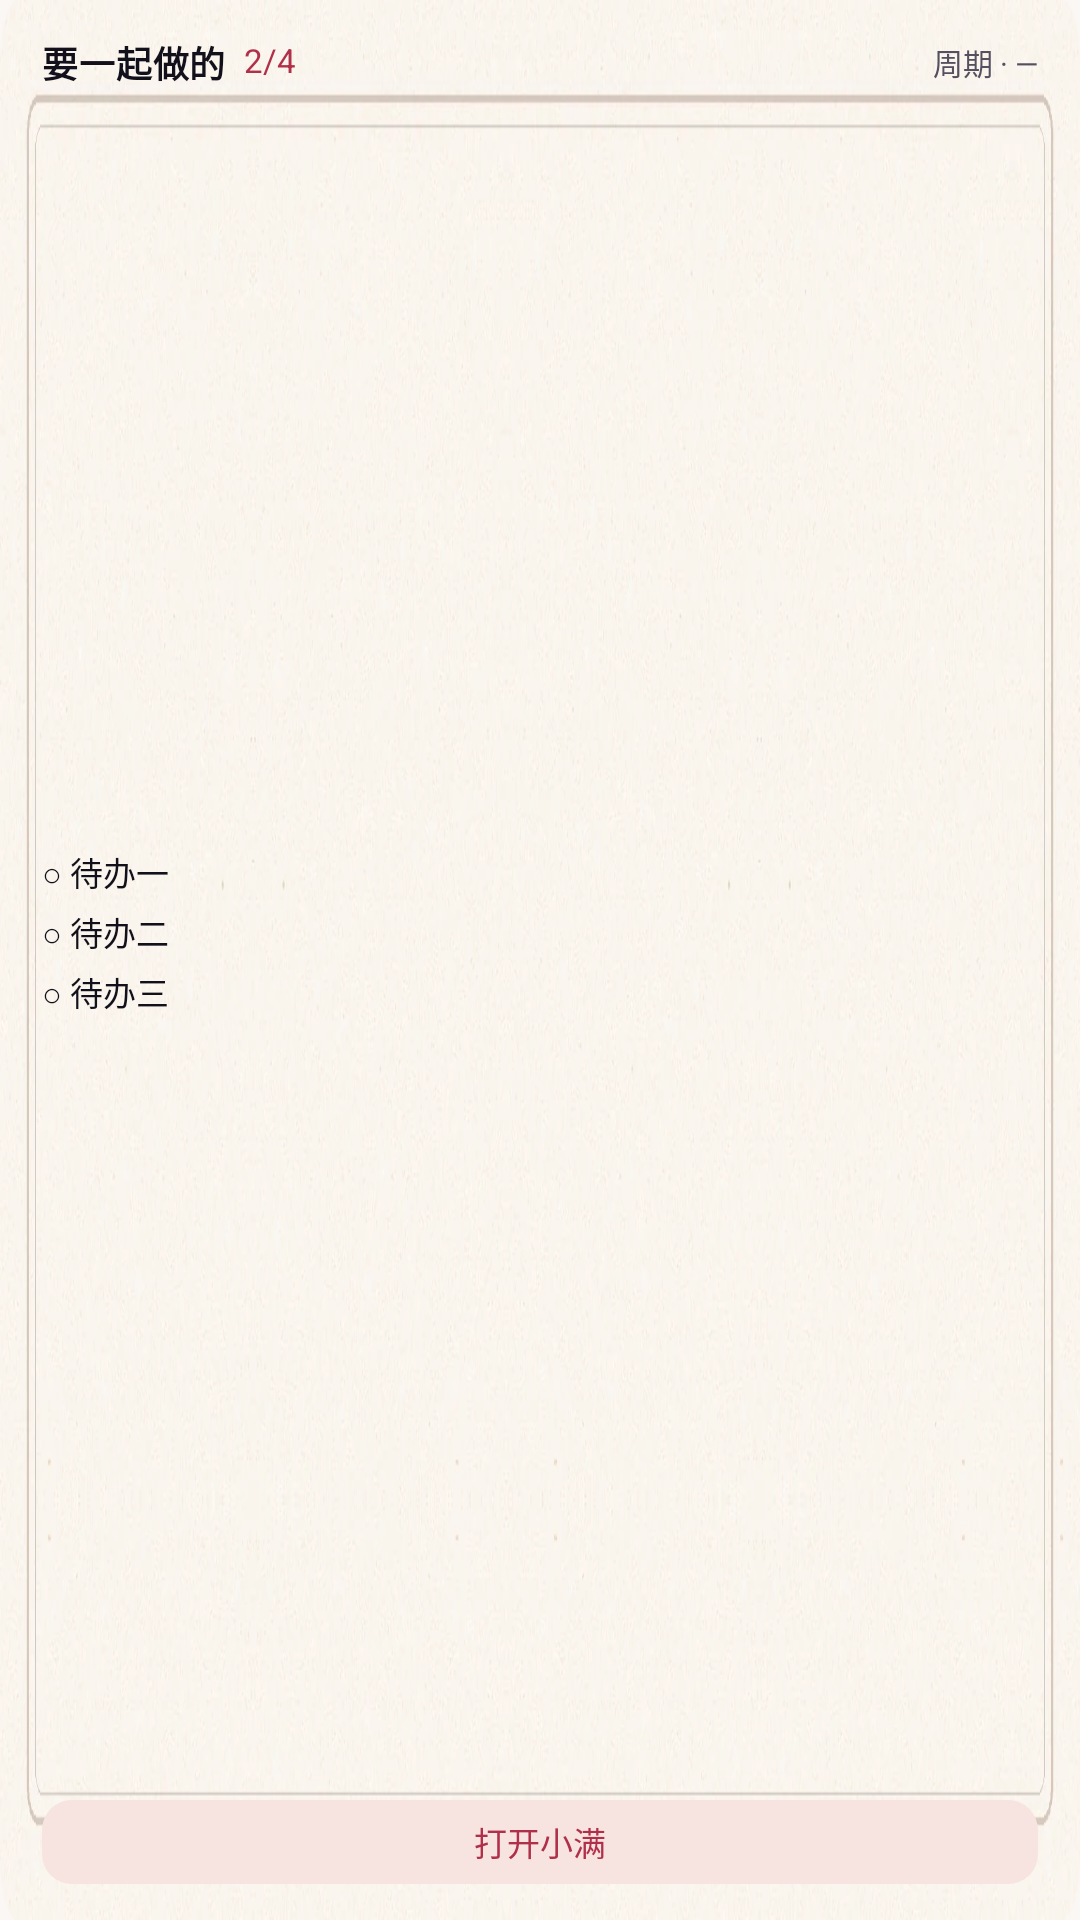

Reconstruct the res/layout file that produces this screen, plus the resources it refers to.
<!-- AndroidManifest.xml: application theme Theme.Xiaoman -->
<!-- res/layout/widget_large.xml -->
<?xml version="1.0" encoding="utf-8"?>
<LinearLayout xmlns:android="http://schemas.android.com/apk/res/android"
    android:id="@+id/w_root"
    android:layout_width="match_parent"
    android:layout_height="match_parent"
    android:orientation="vertical"
    android:background="@drawable/w_board_wide"
    android:paddingStart="14dp"
    android:paddingEnd="14dp"
    android:paddingTop="12dp"
    android:paddingBottom="12dp">

    <LinearLayout
        android:layout_width="match_parent"
        android:layout_height="wrap_content"
        android:orientation="horizontal"
        android:gravity="center_vertical">

        <TextView
            android:layout_width="wrap_content"
            android:layout_height="wrap_content"
            android:includeFontPadding="false"
            android:text="要一起做的"
            android:textColor="@color/w_ink"
            android:textSize="12sp"
            android:textStyle="bold"
            android:letterSpacing="0.02" />

        <TextView
            android:id="@+id/w_progress"
            android:layout_width="wrap_content"
            android:layout_height="wrap_content"
            android:layout_marginStart="6dp"
            android:includeFontPadding="false"
            android:text="2/4"
            android:textColor="@color/w_accent"
            android:textSize="11sp" />

        <Space
            android:layout_width="0dp"
            android:layout_height="1dp"
            android:layout_weight="1" />

        <TextView
            android:id="@+id/w_phase"
            android:layout_width="wrap_content"
            android:layout_height="wrap_content"
            android:includeFontPadding="false"
            android:maxLines="1"
            android:ellipsize="end"
            android:text="周期 · —"
            android:textColor="@color/w_ink2"
            android:textSize="10sp" />
    </LinearLayout>

    <LinearLayout
        android:id="@+id/w_rows"
        android:layout_width="match_parent"
        android:layout_height="0dp"
        android:layout_weight="1"
        android:orientation="vertical"
        android:gravity="center_vertical">

        <TextView
            android:id="@+id/w_row1"
            android:layout_width="match_parent"
            android:layout_height="wrap_content"
            android:includeFontPadding="false"
            android:maxLines="1"
            android:ellipsize="end"
            android:text="○ 待办一"
            android:textColor="@color/w_ink"
            android:textSize="11sp" />

        <TextView
            android:id="@+id/w_row2"
            android:layout_width="match_parent"
            android:layout_height="wrap_content"
            android:layout_marginTop="4dp"
            android:includeFontPadding="false"
            android:maxLines="1"
            android:ellipsize="end"
            android:text="○ 待办二"
            android:textColor="@color/w_ink"
            android:textSize="11sp" />

        <TextView
            android:id="@+id/w_row3"
            android:layout_width="match_parent"
            android:layout_height="wrap_content"
            android:layout_marginTop="4dp"
            android:includeFontPadding="false"
            android:maxLines="1"
            android:ellipsize="end"
            android:text="○ 待办三"
            android:textColor="@color/w_ink"
            android:textSize="11sp" />
    </LinearLayout>

    <TextView
        android:id="@+id/w_action"
        android:layout_width="match_parent"
        android:layout_height="28dp"
        android:layout_marginTop="8dp"
        android:background="@drawable/w_btn_soft"
        android:gravity="center"
        android:includeFontPadding="false"
        android:minHeight="0dp"
        android:minWidth="0dp"
        android:paddingTop="0dp"
        android:paddingBottom="0dp"
        android:text="打开小满"
        android:textColor="@color/w_accent"
        android:textSize="11sp" />
</LinearLayout>
<!-- resources referenced by this layout -->
<resources>
  <color name="w_accent">#B02F49</color>
  <color name="w_ink">#12101A</color>
  <color name="w_ink2">#55505F</color>
  <!-- drawable w_board_wide: webp bitmap (drawable-nodpi, 60970 bytes) -->
  <!-- drawable w_btn_soft (drawable) -->
  <?xml version="1.0" encoding="utf-8"?>
  <shape xmlns:android="http://schemas.android.com/apk/res/android"
      android:shape="rectangle">
      <corners android:radius="10dp" />
      <solid android:color="@color/w_accent_soft" />
  </shape>
  <style name="Theme.Xiaoman" parent="android:Theme.Material.Light.NoActionBar">
          <item name="android:windowBackground">@color/window_bg</item>
          <item name="android:statusBarColor">@android:color/transparent</item>
          <item name="android:navigationBarColor">@android:color/transparent</item>
          <item name="android:windowLightStatusBar">true</item>
      </style>
  <color name="w_accent_soft">#F7E4E1</color>
  <color name="window_bg">#FBF7F4</color>
</resources>
